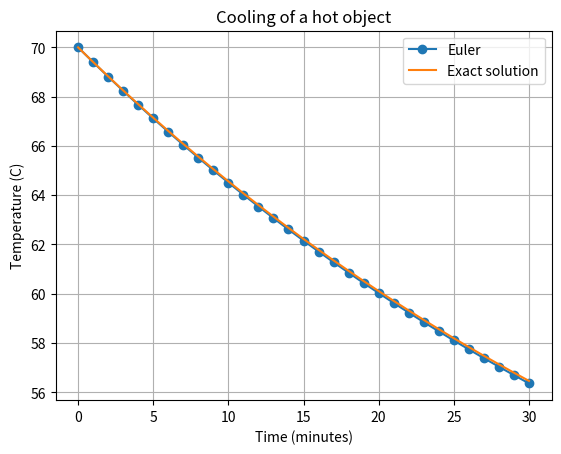

This chart was generated by the following Python code:
import numpy as np
import matplotlib.pyplot as plt
# Newton's law of cooling:
# dT/dt = -k(T - T_ambient)
T_ambient = 40.0
T_initial = 70.0
k = 0.02
h = 1.0 # minutes
end_time = 30.0
def cooling_rate(T):
    return -k * (T - T_ambient)


time = np.arange(0, end_time + h, h)
temperature = np.zeros_like(time)
temperature[0] = T_initial
for i in range(len(time) - 1):
    temperature[i + 1] = (
        temperature[i] + h * cooling_rate(temperature[i])
    )

exact = T_ambient + (T_initial - T_ambient) * np.exp(-k * time)

print(f"Euler temperature after 30 min: {temperature[-1]:.2f} C")
print(f"Exact temperature after 30 min: {exact[-1]:.2f} C")
print(f"Final absolute error: {abs(temperature[-1]-exact[-1]):.4f} C")
plt.plot(time, temperature, marker="o", label="Euler")
plt.plot(time, exact, label="Exact solution")
plt.xlabel("Time (minutes)")
plt.ylabel("Temperature (C)")
plt.title("Cooling of a hot object")
plt.legend()
plt.grid(True)
plt.show()
